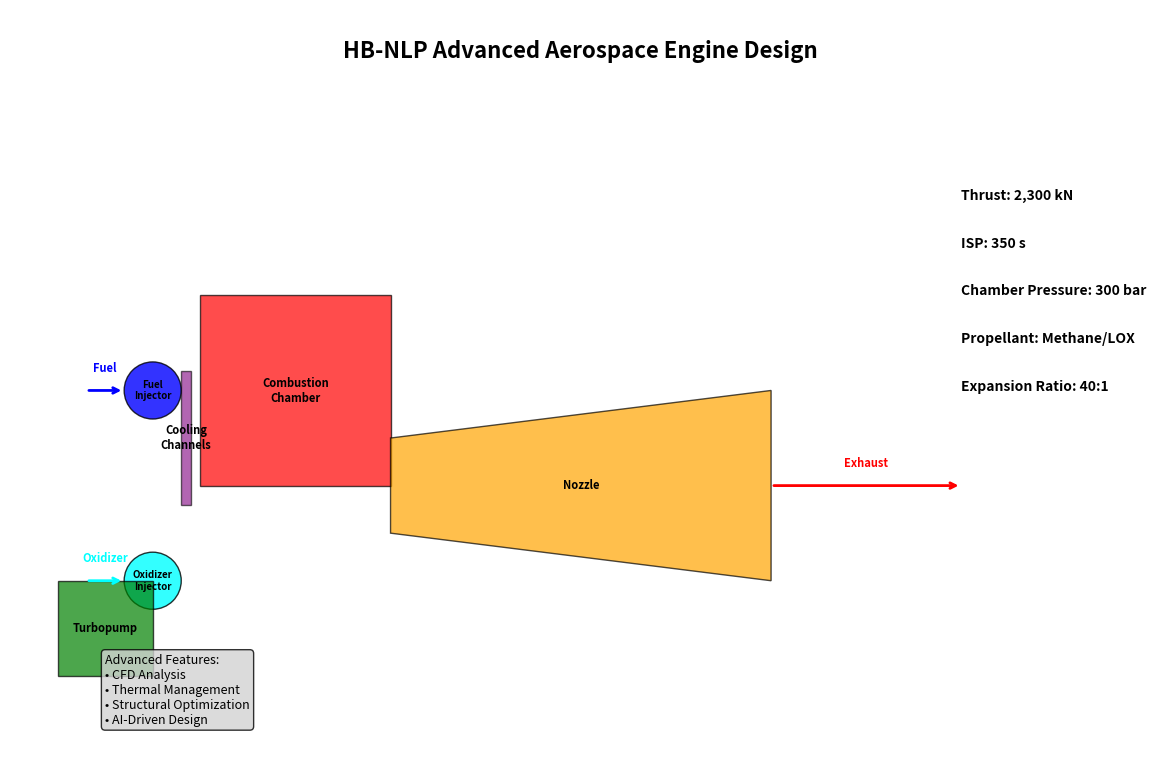

This figure's Python source:
#!/usr/bin/env python3
"""
HB-NLP Research Lab - Aerospace Engine Design Image Generator
Generates a technical diagram of the advanced aerospace engine design
"""

import matplotlib.pyplot as plt
import matplotlib.patches as patches
from matplotlib.patches import FancyBboxPatch, Circle, Rectangle, Polygon
import numpy as np

def create_engine_diagram():
    """Create a technical aerospace engine diagram"""
    
    # Create figure and axis
    fig, ax = plt.subplots(1, 1, figsize=(12, 8))
    ax.set_xlim(0, 12)
    ax.set_ylim(0, 8)
    ax.set_aspect('equal')
    
    # Remove axes
    ax.axis('off')
    
    # Engine components
    components = [
        # Combustion Chamber
        {'type': 'rectangle', 'x': 2, 'y': 3, 'width': 2, 'height': 2, 
         'color': 'red', 'alpha': 0.7, 'label': 'Combustion\nChamber'},
        
        # Nozzle
        {'type': 'polygon', 'points': [[4, 2.5], [8, 2], [8, 4], [4, 3.5]], 
         'color': 'orange', 'alpha': 0.7, 'label': 'Nozzle'},
        
        # Fuel Injector
        {'type': 'circle', 'x': 1.5, 'y': 4, 'radius': 0.3, 
         'color': 'blue', 'alpha': 0.8, 'label': 'Fuel\nInjector'},
        
        # Oxidizer Injector
        {'type': 'circle', 'x': 1.5, 'y': 2, 'radius': 0.3, 
         'color': 'cyan', 'alpha': 0.8, 'label': 'Oxidizer\nInjector'},
        
        # Turbopump
        {'type': 'rectangle', 'x': 0.5, 'y': 1, 'width': 1, 'height': 1, 
         'color': 'green', 'alpha': 0.7, 'label': 'Turbopump'},
        
        # Cooling Channels
        {'type': 'rectangle', 'x': 1.8, 'y': 2.8, 'width': 0.1, 'height': 1.4, 
         'color': 'purple', 'alpha': 0.6, 'label': 'Cooling\nChannels'},
    ]
    
    # Draw components
    for comp in components:
        if comp['type'] == 'rectangle':
            rect = Rectangle((comp['x'], comp['y']), comp['width'], comp['height'],
                           facecolor=comp['color'], alpha=comp['alpha'], 
                           edgecolor='black', linewidth=1)
            ax.add_patch(rect)
            ax.text(comp['x'] + comp['width']/2, comp['y'] + comp['height']/2, 
                   comp['label'], ha='center', va='center', fontsize=8, fontweight='bold')
            
        elif comp['type'] == 'polygon':
            poly = Polygon(comp['points'], facecolor=comp['color'], alpha=comp['alpha'],
                          edgecolor='black', linewidth=1)
            ax.add_patch(poly)
            ax.text(6, 3, comp['label'], ha='center', va='center', fontsize=8, fontweight='bold')
            
        elif comp['type'] == 'circle':
            circle = Circle((comp['x'], comp['y']), comp['radius'], 
                          facecolor=comp['color'], alpha=comp['alpha'],
                          edgecolor='black', linewidth=1)
            ax.add_patch(circle)
            ax.text(comp['x'], comp['y'], comp['label'], ha='center', va='center', 
                   fontsize=7, fontweight='bold')
    
    # Add flow arrows
    arrows = [
        # Fuel flow
        {'start': (0.8, 4), 'end': (1.2, 4), 'color': 'blue', 'label': 'Fuel'},
        # Oxidizer flow
        {'start': (0.8, 2), 'end': (1.2, 2), 'color': 'cyan', 'label': 'Oxidizer'},
        # Exhaust flow
        {'start': (8, 3), 'end': (10, 3), 'color': 'red', 'label': 'Exhaust'},
    ]
    
    for arrow in arrows:
        ax.annotate('', xy=arrow['end'], xytext=arrow['start'],
                   arrowprops=dict(arrowstyle='->', color=arrow['color'], lw=2))
        ax.text((arrow['start'][0] + arrow['end'][0])/2, 
               (arrow['start'][1] + arrow['end'][1])/2 + 0.2,
               arrow['label'], ha='center', fontsize=8, fontweight='bold',
               color=arrow['color'])
    
    # Add title and specifications
    ax.text(6, 7.5, 'HB-NLP Advanced Aerospace Engine Design', 
           ha='center', fontsize=16, fontweight='bold')
    
    # Add specifications
    specs = [
        'Thrust: 2,300 kN',
        'ISP: 350 s', 
        'Chamber Pressure: 300 bar',
        'Propellant: Methane/LOX',
        'Expansion Ratio: 40:1'
    ]
    
    for i, spec in enumerate(specs):
        ax.text(10, 6 - i*0.5, spec, fontsize=10, fontweight='bold')
    
    # Add technical details
    ax.text(1, 0.5, 'Advanced Features:\n• CFD Analysis\n• Thermal Management\n• Structural Optimization\n• AI-Driven Design', 
           fontsize=9, bbox=dict(boxstyle="round,pad=0.3", facecolor="lightgray", alpha=0.8))
    
    plt.tight_layout()
    plt.savefig('HB-NLP-Advanced-Engine-Design.png', dpi=300, bbox_inches='tight')
    plt.close()
    
    print("Engine diagram generated: HB-NLP-Advanced-Engine-Design.png")

if __name__ == "__main__":
    create_engine_diagram()
